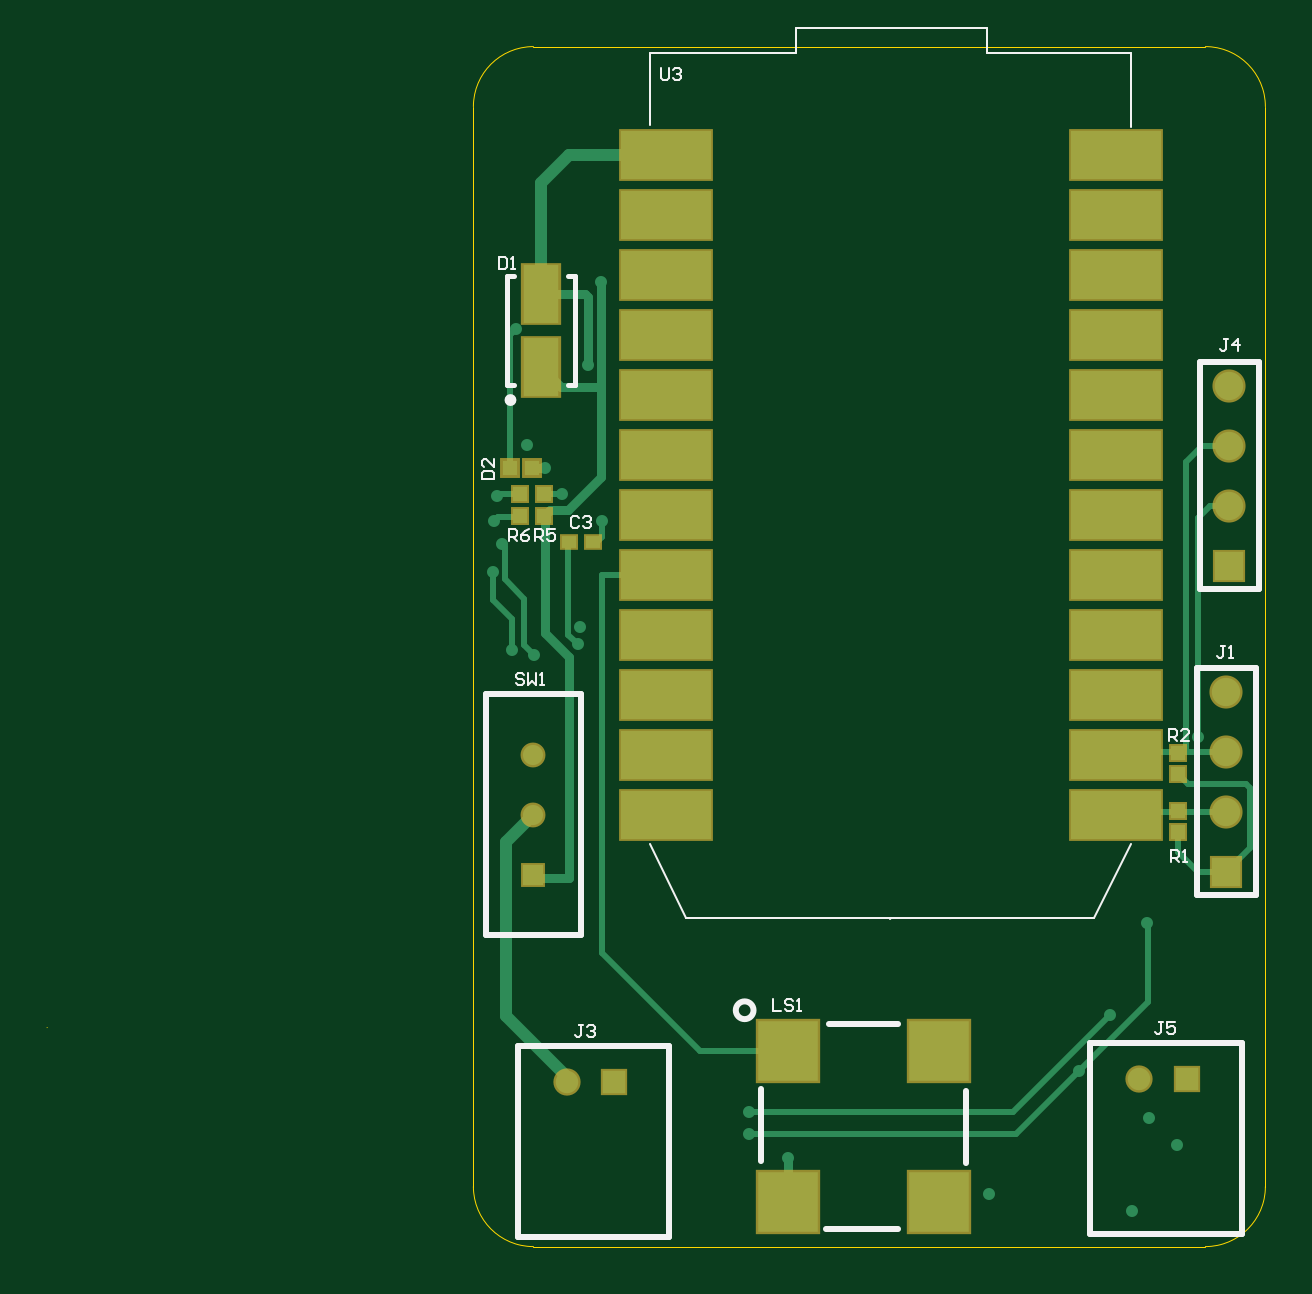
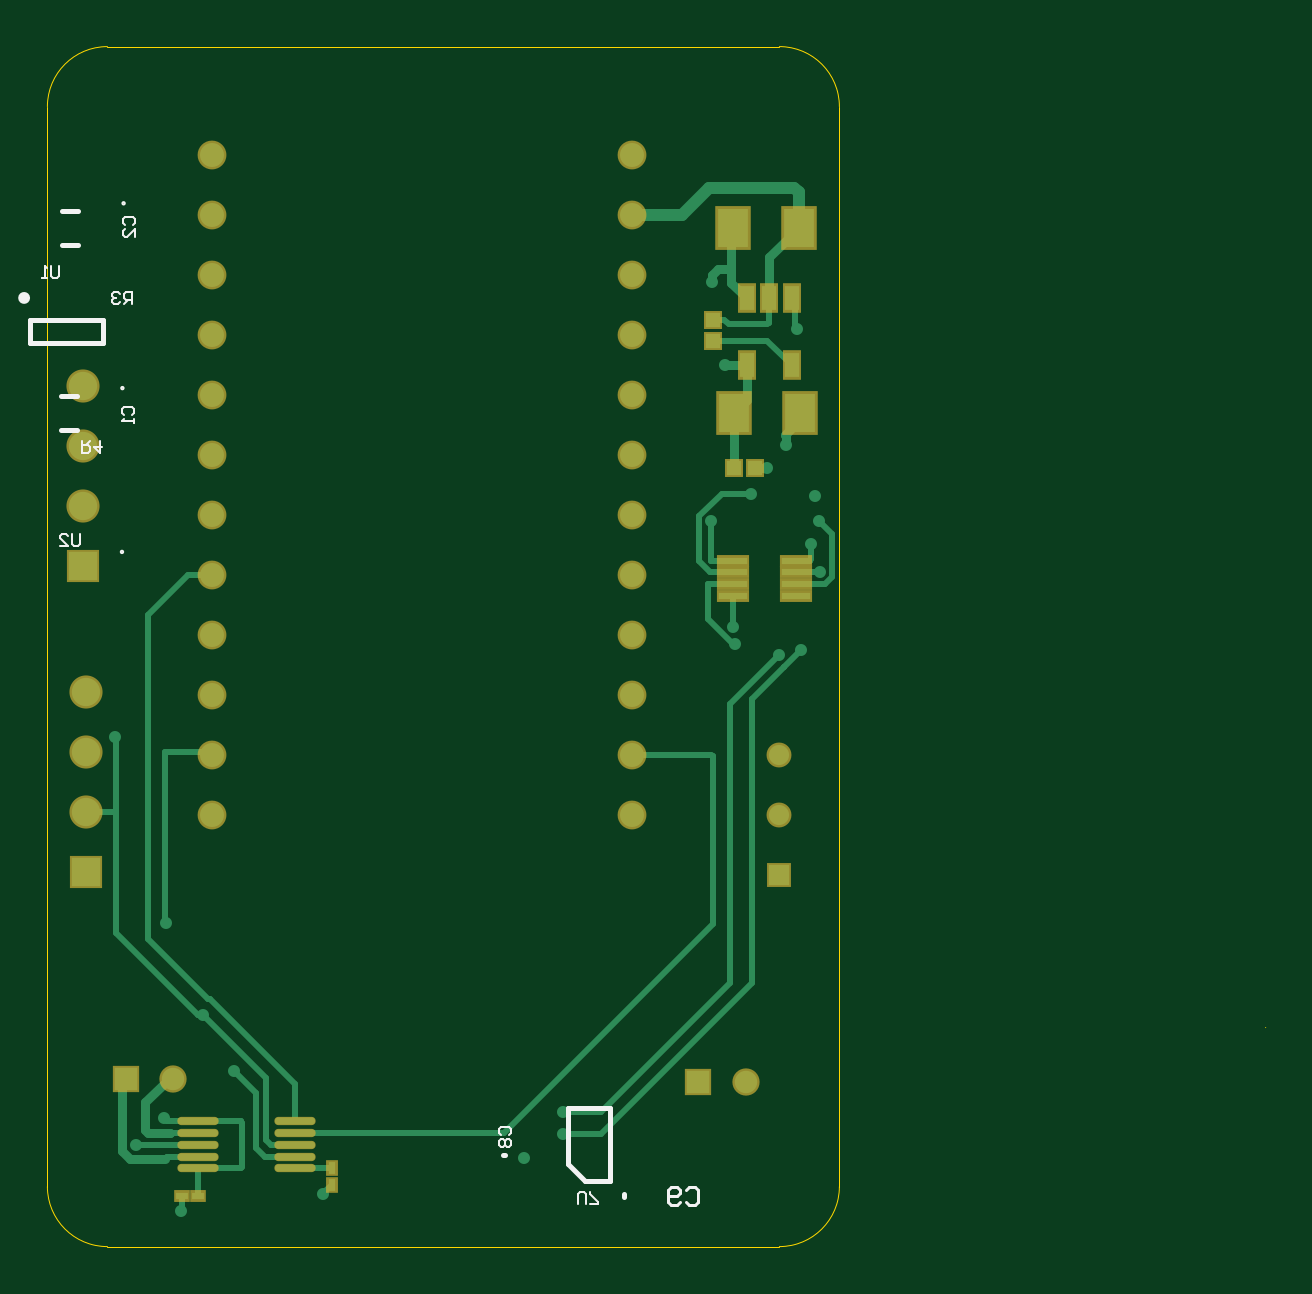
Circuit board: 9 layer files. Board 51.6 x 50.8 mm.
- drill: SLEEPTRACK2_PHASE4.DRL (907 bytes)
- bottom_copper: SLEEPTRACK2_PHASE4.GBL (5795 bytes)
- bottom_silk: SLEEPTRACK2_PHASE4.GBO (2584 bytes)
- bottom_mask: SLEEPTRACK2_PHASE4.GBS (1757 bytes)
- outline: SLEEPTRACK2_PHASE4.GM1 (455 bytes)
- top_copper: SLEEPTRACK2_PHASE4.GTL (4673 bytes)
- top_silk: SLEEPTRACK2_PHASE4.GTO (4525 bytes)
- paste: SLEEPTRACK2_PHASE4.GTP (9718 bytes)
- top_mask: SLEEPTRACK2_PHASE4.GTS (1804 bytes)

=== drill: SLEEPTRACK2_PHASE4.DRL (907 bytes, source withheld) ===
=== bottom_copper: SLEEPTRACK2_PHASE4.GBL (5795 bytes, source omitted) ===
=== bottom_silk: SLEEPTRACK2_PHASE4.GBO ===
G04 Layer_Color=32896*
%FSLAX24Y24*%
%MOIN*%
G70*
G01*
G75*
%ADD44C,0.0098*%
%ADD45C,0.0079*%
%ADD46C,0.0039*%
%ADD47C,0.0025*%
%ADD68C,0.0050*%
D44*
X6989Y5811D02*
G03*
X6989Y5811I49J0D01*
G01*
D45*
X-940Y-8476D02*
X-980D01*
X6428Y4185D02*
X6152D01*
X6428Y3615D02*
X6152D01*
X-2966Y-9170D02*
Y-9130D01*
X6408Y7265D02*
X6132D01*
X6408Y6695D02*
X6132D01*
X-2308Y-8913D02*
X-2731D01*
X-2023Y-8628D02*
X-2308Y-8913D01*
X-2023Y-8628D02*
Y-7693D01*
X-2731D01*
Y-8913D02*
Y-7693D01*
X6940Y5053D02*
X5720D01*
X6940Y5447D02*
X5720D01*
Y5053D02*
Y5447D01*
X6940Y5053D02*
Y5447D01*
D46*
X5380Y4308D02*
G03*
X5380Y4308I20J0D01*
G01*
X5360Y7388D02*
G03*
X5360Y7388I20J0D01*
G01*
X5387Y1578D02*
G03*
X5387Y1578I20J0D01*
G01*
D47*
X6465Y6345D02*
Y6178D01*
X6498Y6145D01*
X6565D01*
X6598Y6178D01*
Y6345D01*
X6665Y6145D02*
X6732D01*
X6698D01*
Y6345D01*
X6665Y6312D01*
X5377Y3867D02*
X5410Y3900D01*
Y3967D01*
X5377Y4000D01*
X5243D01*
X5210Y3967D01*
Y3900D01*
X5243Y3867D01*
X5210Y3800D02*
Y3733D01*
Y3767D01*
X5410D01*
X5377Y3800D01*
X5357Y7027D02*
X5390Y7060D01*
Y7127D01*
X5357Y7160D01*
X5223D01*
X5190Y7127D01*
Y7060D01*
X5223Y7027D01*
X5190Y6827D02*
Y6960D01*
X5323Y6827D01*
X5357D01*
X5390Y6860D01*
Y6927D01*
X5357Y6960D01*
X-903Y-8143D02*
X-870Y-8110D01*
Y-8043D01*
X-903Y-8010D01*
X-1037D01*
X-1070Y-8043D01*
Y-8110D01*
X-1037Y-8143D01*
X-903Y-8210D02*
X-870Y-8243D01*
Y-8310D01*
X-903Y-8343D01*
X-937D01*
X-970Y-8310D01*
X-1003Y-8343D01*
X-1037D01*
X-1070Y-8310D01*
Y-8243D01*
X-1037Y-8210D01*
X-1003D01*
X-970Y-8243D01*
X-937Y-8210D01*
X-903D01*
X-970Y-8243D02*
Y-8310D01*
X6100Y1870D02*
Y1703D01*
X6133Y1670D01*
X6200D01*
X6233Y1703D01*
Y1870D01*
X6433Y1670D02*
X6300D01*
X6433Y1803D01*
Y1837D01*
X6400Y1870D01*
X6333D01*
X6300Y1837D01*
X-2197Y-9293D02*
Y-9126D01*
X-2230Y-9093D01*
X-2297D01*
X-2330Y-9126D01*
Y-9293D01*
X-2397D02*
X-2530D01*
Y-9260D01*
X-2397Y-9126D01*
Y-9093D01*
X5240Y5710D02*
Y5910D01*
X5340D01*
X5373Y5877D01*
Y5810D01*
X5340Y5777D01*
X5240D01*
X5307D02*
X5373Y5710D01*
X5440Y5877D02*
X5473Y5910D01*
X5540D01*
X5573Y5877D01*
Y5843D01*
X5540Y5810D01*
X5507D01*
X5540D01*
X5573Y5777D01*
Y5743D01*
X5540Y5710D01*
X5473D01*
X5440Y5743D01*
X6080Y3420D02*
Y3220D01*
X5980D01*
X5947Y3253D01*
Y3320D01*
X5980Y3353D01*
X6080D01*
X6013D02*
X5947Y3420D01*
X5780D02*
Y3220D01*
X5880Y3320D01*
X5747D01*
D68*
X-4000Y-9050D02*
X-4050Y-9000D01*
X-4150D01*
X-4200Y-9050D01*
Y-9250D01*
X-4150Y-9300D01*
X-4050D01*
X-4000Y-9250D01*
X-3900D02*
X-3850Y-9300D01*
X-3750D01*
X-3700Y-9250D01*
Y-9050D01*
X-3750Y-9000D01*
X-3850D01*
X-3900Y-9050D01*
Y-9100D01*
X-3850Y-9150D01*
X-3700D01*
M02*

=== bottom_mask: SLEEPTRACK2_PHASE4.GBS ===
G04 Layer_Color=16711935*
%FSLAX24Y24*%
%MOIN*%
G70*
G01*
G75*
%ADD48R,0.0316X0.0316*%
%ADD54R,0.0454X0.0454*%
%ADD55C,0.0454*%
%ADD56R,0.0552X0.0552*%
%ADD57C,0.0552*%
%ADD58C,0.0415*%
%ADD59R,0.0415X0.0415*%
%ADD60C,0.0480*%
%ADD61R,0.0316X0.0316*%
%ADD62R,0.0198X0.0277*%
%ADD63R,0.0592X0.0730*%
%ADD64R,0.0277X0.0198*%
%ADD65O,0.0689X0.0138*%
%ADD66R,0.0552X0.0198*%
%ADD67R,0.0316X0.0493*%
D48*
X-4440Y5096D02*
D03*
Y5450D02*
D03*
D54*
X-4200Y-7250D02*
D03*
X5337Y-7200D02*
D03*
D55*
X-4987Y-7250D02*
D03*
X4550Y-7200D02*
D03*
D56*
X6000Y-3750D02*
D03*
X6050Y1350D02*
D03*
D57*
X6000Y-2750D02*
D03*
Y-1750D02*
D03*
Y-750D02*
D03*
X6050Y4350D02*
D03*
Y3350D02*
D03*
Y2350D02*
D03*
D58*
X-5550Y-1800D02*
D03*
Y-2800D02*
D03*
D59*
Y-3800D02*
D03*
D60*
X3914Y-1802D02*
D03*
X3914Y-2802D02*
D03*
X3914Y-802D02*
D03*
Y198D02*
D03*
Y1198D02*
D03*
Y2198D02*
D03*
Y3198D02*
D03*
Y4198D02*
D03*
Y5198D02*
D03*
Y6198D02*
D03*
Y7198D02*
D03*
Y8198D02*
D03*
X-3094Y-2802D02*
D03*
X-3094Y-1802D02*
D03*
Y-802D02*
D03*
Y198D02*
D03*
Y1198D02*
D03*
Y2198D02*
D03*
Y3198D02*
D03*
Y4198D02*
D03*
Y5198D02*
D03*
Y6198D02*
D03*
X-3094Y7198D02*
D03*
Y8198D02*
D03*
D61*
X-4786Y2970D02*
D03*
X-5140D02*
D03*
D62*
X1910Y-8968D02*
D03*
Y-8692D02*
D03*
D63*
X-4789Y3900D02*
D03*
X-5891D02*
D03*
X-4769Y6980D02*
D03*
X-5871D02*
D03*
D64*
X4408Y-9150D02*
D03*
X4132D02*
D03*
D65*
X4134Y-7909D02*
D03*
Y-8106D02*
D03*
Y-8303D02*
D03*
Y-8500D02*
D03*
Y-8697D02*
D03*
X2520Y-7909D02*
D03*
Y-8106D02*
D03*
Y-8303D02*
D03*
Y-8500D02*
D03*
Y-8697D02*
D03*
D66*
X-4776Y1435D02*
D03*
Y1238D02*
D03*
Y1042D02*
D03*
Y845D02*
D03*
X-5824Y1435D02*
D03*
Y1238D02*
D03*
Y1042D02*
D03*
Y845D02*
D03*
D67*
X-5754Y4689D02*
D03*
X-5006D02*
D03*
Y5811D02*
D03*
X-5380D02*
D03*
X-5754D02*
D03*
M02*

=== outline: SLEEPTRACK2_PHASE4.GM1 ===
G04 Layer_Color=16711935*
%FSLAX24Y24*%
%MOIN*%
G70*
G01*
G75*
%ADD69C,0.0005*%
%ADD70C,0.0003*%
D69*
X-6550Y-9000D02*
G03*
X-5550Y-10000I1000J0D01*
G01*
X5650D02*
G03*
X6650Y-9000I0J1000D01*
G01*
Y9000D02*
G03*
X5650Y10000I-1000J0D01*
G01*
X-5550D02*
G03*
X-6550Y9000I0J-1000D01*
G01*
X-5550Y10000D02*
X5650D01*
X-6550Y-9000D02*
Y9000D01*
X-5550Y-10000D02*
X5650D01*
X6650Y-9000D02*
Y9000D01*
D70*
X-13654Y-6350D02*
G03*
X-13654Y-6350I-1J0D01*
G01*
M02*

=== top_copper: SLEEPTRACK2_PHASE4.GTL ===
G04 Layer_Physical_Order=1*
G04 Layer_Color=255*
%FSLAX24Y24*%
%MOIN*%
G70*
G01*
G75*
%ADD10R,0.0236X0.0236*%
%ADD11R,0.0236X0.0197*%
%ADD12R,0.0591X0.0965*%
%ADD13R,0.0252X0.0252*%
%ADD14R,0.1500X0.0800*%
%ADD15R,0.0992X0.0992*%
%ADD16C,0.0100*%
%ADD17C,0.0150*%
%ADD18C,0.0200*%
%ADD19R,0.0374X0.0374*%
%ADD20C,0.0374*%
%ADD21R,0.0472X0.0472*%
%ADD22C,0.0472*%
%ADD23C,0.0335*%
%ADD24R,0.0335X0.0335*%
%ADD25C,0.0200*%
%ADD26C,0.0400*%
D10*
X-5370Y2537D02*
D03*
Y2183D02*
D03*
X5200Y-2127D02*
D03*
Y-1773D02*
D03*
Y-3097D02*
D03*
Y-2743D02*
D03*
X-5780Y2183D02*
D03*
Y2537D02*
D03*
D11*
X-4954Y1740D02*
D03*
X-4560D02*
D03*
D12*
X-5420Y4660D02*
D03*
Y5880D02*
D03*
D13*
X-5940Y2970D02*
D03*
X-5578D02*
D03*
D14*
X4164Y-2802D02*
D03*
X4164Y-1802D02*
D03*
Y-802D02*
D03*
Y198D02*
D03*
Y1198D02*
D03*
Y2198D02*
D03*
Y3198D02*
D03*
Y4198D02*
D03*
Y5198D02*
D03*
Y6198D02*
D03*
Y7198D02*
D03*
Y8198D02*
D03*
X-3344Y2198D02*
D03*
X-3344Y-2802D02*
D03*
X-3344Y-1802D02*
D03*
Y-802D02*
D03*
Y198D02*
D03*
Y1198D02*
D03*
Y3198D02*
D03*
Y4198D02*
D03*
Y5198D02*
D03*
Y6198D02*
D03*
Y7198D02*
D03*
Y8198D02*
D03*
D15*
X-1306Y-6744D02*
D03*
Y-9256D02*
D03*
X1206D02*
D03*
Y-6744D02*
D03*
D16*
X6320Y-2290D02*
X6390Y-2360D01*
Y-3360D02*
Y-2360D01*
X6000Y-3750D02*
X6390Y-3360D01*
X5363Y-2290D02*
X6320D01*
X5200Y-2127D02*
X5363Y-2290D01*
X3966Y-2750D02*
X6000D01*
X2450Y-7750D02*
X4060Y-6140D01*
X-1950Y-7750D02*
X2450D01*
X3966Y-1750D02*
X5310D01*
X4690Y-5920D02*
Y-4590D01*
X2490Y-8120D02*
X3540Y-7070D01*
X-1950Y-8120D02*
X2490D01*
X5590Y3350D02*
X6050D01*
X5320Y3080D02*
X5590Y3350D01*
X5320Y-1740D02*
Y3080D01*
X5310Y-1750D02*
X6000D01*
X5310D02*
X5320Y-1740D01*
X3914Y-1802D02*
X3966Y-1750D01*
X3540Y-7070D02*
X4690Y-5920D01*
X-6230Y780D02*
X-5910Y460D01*
X-6230Y780D02*
Y1238D01*
X-5910Y-50D02*
Y460D01*
X4422Y-2802D02*
X4690Y-3070D01*
X3914Y-2802D02*
X3966Y-2750D01*
X3914Y-2802D02*
X4422D01*
X-5700Y20D02*
Y790D01*
X-6030Y1120D02*
X-5700Y790D01*
X-6080Y1710D02*
X-6030Y1660D01*
Y1120D02*
Y1660D01*
X-5700Y20D02*
X-5540Y-140D01*
X-4490Y1740D02*
X-4410Y1820D01*
Y2090D01*
X-4560Y1740D02*
X-4490D01*
X-5370Y2537D02*
X-5083D01*
X-5070Y2550D01*
X-4970Y200D02*
X-4810Y40D01*
X-4410Y-5110D02*
Y1190D01*
X-4970Y200D02*
Y1724D01*
X-4954Y1740D01*
X-4410Y-5110D02*
X-2776Y-6744D01*
X-4410Y1190D02*
X-3102D01*
X-3094Y1198D01*
X-6140Y2160D02*
X-5803D01*
X-6210Y2090D02*
X-6140Y2160D01*
X-6150Y2510D02*
X-6123Y2537D01*
X-5780D01*
X-5803Y2160D02*
X-5780Y2183D01*
X5200Y-3430D02*
Y-3097D01*
Y-3430D02*
X5520Y-3750D01*
X6000D01*
X-5940Y2970D02*
Y5200D01*
X-5840Y5300D01*
X5520Y-1510D02*
Y2140D01*
X5730Y2350D01*
X6050D01*
X-2776Y-6744D02*
X-1306D01*
D17*
X-5370Y2183D02*
X-5273Y2280D01*
X-4970D01*
X-4420Y2830D01*
Y4330D01*
X-5578Y2970D02*
X-5350D01*
X-5420Y4660D02*
X-5090Y4330D01*
X-4420D01*
Y4592D01*
X-4416Y4596D01*
Y6056D01*
X-4430Y6070D02*
X-4416Y6056D01*
X-5360Y220D02*
Y2183D01*
Y220D02*
X-4960Y-180D01*
Y-3850D02*
Y-180D01*
X-5500Y-3850D02*
X-4960D01*
X-1306Y-8526D02*
X-1300Y-8520D01*
X-1306Y-9256D02*
Y-8526D01*
X-5420Y5880D02*
X-5410Y5870D01*
X-4690D01*
X-4640Y5820D01*
Y4690D02*
Y5820D01*
X-4641Y4689D02*
X-4640Y4690D01*
X-5550Y-3800D02*
X-5500Y-3850D01*
X-5578Y2970D02*
X-5578Y2970D01*
D18*
X-4932Y8198D02*
X-3094D01*
X-4987Y-7250D02*
Y-7173D01*
X-6010Y-6150D02*
X-4987Y-7173D01*
X-6010Y-6150D02*
X-6000Y-6140D01*
Y-3250D01*
X-5550Y-2800D01*
X-5420Y5880D02*
Y7730D01*
X-4950Y8200D01*
X-4940Y8190D01*
X-4932Y8198D01*
D19*
X-4200Y-7250D02*
D03*
X5337Y-7200D02*
D03*
D20*
X-4987Y-7250D02*
D03*
X4550Y-7200D02*
D03*
D21*
X6000Y-3750D02*
D03*
X6050Y1350D02*
D03*
D22*
X6000Y-2750D02*
D03*
Y-1750D02*
D03*
Y-750D02*
D03*
X6050Y4350D02*
D03*
Y3350D02*
D03*
Y2350D02*
D03*
D23*
X-5550Y-1800D02*
D03*
Y-2800D02*
D03*
D24*
Y-3800D02*
D03*
D25*
X4060Y-6140D02*
D03*
X4680Y-4600D02*
D03*
X3540Y-7070D02*
D03*
X-6230Y1238D02*
D03*
X-6080Y1710D02*
D03*
X-1950Y-7750D02*
D03*
Y-8120D02*
D03*
X-5910Y-50D02*
D03*
X-5540Y-140D02*
D03*
X-5350Y2970D02*
D03*
X-4430Y6070D02*
D03*
X-5070Y2550D02*
D03*
X-4410Y2090D02*
D03*
X-4810Y40D02*
D03*
X-4770Y330D02*
D03*
X-6150Y2510D02*
D03*
X-6210Y2090D02*
D03*
X-1300Y-8520D02*
D03*
X-4641Y4689D02*
D03*
X-5660Y3360D02*
D03*
X5180Y-8310D02*
D03*
X2050Y-9120D02*
D03*
X5520Y-1510D02*
D03*
X4710Y-7850D02*
D03*
X4420Y-9400D02*
D03*
X-5840Y5300D02*
D03*
D26*
X3914Y-1802D02*
D03*
X3914Y-2802D02*
D03*
X3914Y-802D02*
D03*
Y198D02*
D03*
Y1198D02*
D03*
Y2198D02*
D03*
Y3198D02*
D03*
Y4198D02*
D03*
Y5198D02*
D03*
Y6198D02*
D03*
Y7198D02*
D03*
Y8198D02*
D03*
X-3094Y-2802D02*
D03*
X-3094Y-1802D02*
D03*
Y-802D02*
D03*
Y198D02*
D03*
Y1198D02*
D03*
Y2198D02*
D03*
Y3198D02*
D03*
Y4198D02*
D03*
Y5198D02*
D03*
Y6198D02*
D03*
X-3094Y7198D02*
D03*
Y8198D02*
D03*
M02*

=== top_silk: SLEEPTRACK2_PHASE4.GTO ===
G04 Layer_Color=65535*
%FSLAX24Y24*%
%MOIN*%
G70*
G01*
G75*
%ADD16C,0.0100*%
%ADD44C,0.0098*%
%ADD45C,0.0079*%
%ADD46C,0.0039*%
%ADD47C,0.0025*%
D16*
X-1881Y-6061D02*
G03*
X-1881Y-6061I-148J0D01*
G01*
X-4781Y-9848D02*
X-4308D01*
X-3285D02*
Y-6659D01*
X-5804D02*
X-3285D01*
X-5804Y-9848D02*
Y-6659D01*
X-4308Y-9848D02*
X-3285D01*
X-5804D02*
X-4781D01*
X5508Y-4144D02*
X6492D01*
Y-354D01*
X5508D02*
X6492D01*
X5508Y-4144D02*
Y-354D01*
X5558Y956D02*
Y4746D01*
X6542D01*
Y956D02*
Y4746D01*
X5558Y956D02*
X6542D01*
X4757Y-9798D02*
X5229D01*
X6253D02*
Y-6609D01*
X3733D02*
X6253D01*
X3733Y-9798D02*
Y-6609D01*
X5229Y-9798D02*
X6253D01*
X3733D02*
X4757D01*
X-631Y-6287D02*
X531D01*
X-670Y-9713D02*
X531D01*
X1663Y-8600D02*
Y-7400D01*
X-1763Y-8581D02*
Y-7380D01*
X-6337Y-4808D02*
Y-792D01*
Y-4808D02*
X-4763D01*
Y-792D01*
X-6337D02*
X-4763D01*
D44*
X-5883Y4109D02*
G03*
X-5883Y4109I-49J0D01*
G01*
D45*
X-5991Y4365D02*
Y6176D01*
X-4849Y4365D02*
Y6176D01*
X-5991Y4365D02*
X-5873D01*
X-5991Y6176D02*
X-5873D01*
X-4967Y4365D02*
X-4849D01*
X-4967Y6176D02*
X-4849D01*
D46*
X4406Y8660D02*
Y9891D01*
X2054D02*
X4406D01*
X2015D02*
X2054D01*
X2015D02*
Y10313D01*
X-1179D02*
X2015D01*
X-1179Y9891D02*
Y10313D01*
X-3606Y9891D02*
X-1179D01*
X-3606Y9595D02*
Y9891D01*
Y8690D02*
Y9595D01*
Y-3298D02*
X-3000Y-4529D01*
X3800D02*
X4406Y-3298D01*
X-3000Y-4529D02*
X3800D01*
X-3000D02*
X410D01*
X400Y-4538D02*
X410Y-4529D01*
D47*
X-6400Y2800D02*
X-6200D01*
Y2900D01*
X-6233Y2933D01*
X-6367D01*
X-6400Y2900D01*
Y2800D01*
X-6200Y3133D02*
Y3000D01*
X-6333Y3133D01*
X-6367D01*
X-6400Y3100D01*
Y3033D01*
X-6367Y3000D01*
X-5707Y-473D02*
X-5740Y-440D01*
X-5807D01*
X-5840Y-473D01*
Y-507D01*
X-5807Y-540D01*
X-5740D01*
X-5707Y-573D01*
Y-607D01*
X-5740Y-640D01*
X-5807D01*
X-5840Y-607D01*
X-5640Y-440D02*
Y-640D01*
X-5573Y-573D01*
X-5507Y-640D01*
Y-440D01*
X-5440Y-640D02*
X-5373D01*
X-5407D01*
Y-440D01*
X-5440Y-473D01*
X-6130Y6500D02*
Y6300D01*
X-6030D01*
X-5997Y6333D01*
Y6467D01*
X-6030Y6500D01*
X-6130D01*
X-5930Y6300D02*
X-5863D01*
X-5897D01*
Y6500D01*
X-5930Y6467D01*
X-4787Y2137D02*
X-4820Y2170D01*
X-4887D01*
X-4920Y2137D01*
Y2003D01*
X-4887Y1970D01*
X-4820D01*
X-4787Y2003D01*
X-4720Y2137D02*
X-4687Y2170D01*
X-4620D01*
X-4587Y2137D01*
Y2103D01*
X-4620Y2070D01*
X-4653D01*
X-4620D01*
X-4587Y2037D01*
Y2003D01*
X-4620Y1970D01*
X-4687D01*
X-4720Y2003D01*
X5983Y10D02*
X5917D01*
X5950D01*
Y-157D01*
X5917Y-190D01*
X5883D01*
X5850Y-157D01*
X6050Y-190D02*
X6117D01*
X6083D01*
Y10D01*
X6050Y-23D01*
X-4727Y-6300D02*
X-4793D01*
X-4760D01*
Y-6467D01*
X-4793Y-6500D01*
X-4827D01*
X-4860Y-6467D01*
X-4660Y-6333D02*
X-4627Y-6300D01*
X-4560D01*
X-4527Y-6333D01*
Y-6367D01*
X-4560Y-6400D01*
X-4593D01*
X-4560D01*
X-4527Y-6433D01*
Y-6467D01*
X-4560Y-6500D01*
X-4627D01*
X-4660Y-6467D01*
X6023Y5130D02*
X5957D01*
X5990D01*
Y4963D01*
X5957Y4930D01*
X5923D01*
X5890Y4963D01*
X6190Y4930D02*
Y5130D01*
X6090Y5030D01*
X6223D01*
X-1550Y-5880D02*
Y-6080D01*
X-1417D01*
X-1217Y-5913D02*
X-1250Y-5880D01*
X-1317D01*
X-1350Y-5913D01*
Y-5947D01*
X-1317Y-5980D01*
X-1250D01*
X-1217Y-6013D01*
Y-6047D01*
X-1250Y-6080D01*
X-1317D01*
X-1350Y-6047D01*
X-1150Y-6080D02*
X-1083D01*
X-1117D01*
Y-5880D01*
X-1150Y-5913D01*
X5070Y-3590D02*
Y-3390D01*
X5170D01*
X5203Y-3423D01*
Y-3490D01*
X5170Y-3523D01*
X5070D01*
X5137D02*
X5203Y-3590D01*
X5270D02*
X5337D01*
X5303D01*
Y-3390D01*
X5270Y-3423D01*
X5040Y-1580D02*
Y-1380D01*
X5140D01*
X5173Y-1413D01*
Y-1480D01*
X5140Y-1513D01*
X5040D01*
X5107D02*
X5173Y-1580D01*
X5373D02*
X5240D01*
X5373Y-1447D01*
Y-1413D01*
X5340Y-1380D01*
X5273D01*
X5240Y-1413D01*
X-5530Y1760D02*
Y1960D01*
X-5430D01*
X-5397Y1927D01*
Y1860D01*
X-5430Y1827D01*
X-5530D01*
X-5463D02*
X-5397Y1760D01*
X-5197Y1960D02*
X-5330D01*
Y1860D01*
X-5263Y1893D01*
X-5230D01*
X-5197Y1860D01*
Y1793D01*
X-5230Y1760D01*
X-5297D01*
X-5330Y1793D01*
X-5960Y1760D02*
Y1960D01*
X-5860D01*
X-5827Y1927D01*
Y1860D01*
X-5860Y1827D01*
X-5960D01*
X-5893D02*
X-5827Y1760D01*
X-5627Y1960D02*
X-5693Y1927D01*
X-5760Y1860D01*
Y1793D01*
X-5727Y1760D01*
X-5660D01*
X-5627Y1793D01*
Y1827D01*
X-5660Y1860D01*
X-5760D01*
X4943Y-6250D02*
X4877D01*
X4910D01*
Y-6417D01*
X4877Y-6450D01*
X4843D01*
X4810Y-6417D01*
X5143Y-6250D02*
X5010D01*
Y-6350D01*
X5077Y-6317D01*
X5110D01*
X5143Y-6350D01*
Y-6417D01*
X5110Y-6450D01*
X5043D01*
X5010Y-6417D01*
X-3420Y9650D02*
Y9483D01*
X-3387Y9450D01*
X-3320D01*
X-3287Y9483D01*
Y9650D01*
X-3220Y9617D02*
X-3187Y9650D01*
X-3120D01*
X-3087Y9617D01*
Y9583D01*
X-3120Y9550D01*
X-3153D01*
X-3120D01*
X-3087Y9517D01*
Y9483D01*
X-3120Y9450D01*
X-3187D01*
X-3220Y9483D01*
M02*

=== paste: SLEEPTRACK2_PHASE4.GTP (9718 bytes, source omitted) ===
=== top_mask: SLEEPTRACK2_PHASE4.GTS ===
G04 Layer_Color=8388736*
%FSLAX24Y24*%
%MOIN*%
G70*
G01*
G75*
%ADD48R,0.0316X0.0316*%
%ADD49R,0.0316X0.0277*%
%ADD50R,0.0671X0.1045*%
%ADD51R,0.0332X0.0332*%
%ADD52R,0.1580X0.0880*%
%ADD53R,0.1072X0.1072*%
%ADD54R,0.0454X0.0454*%
%ADD55C,0.0454*%
%ADD56R,0.0552X0.0552*%
%ADD57C,0.0552*%
%ADD58C,0.0415*%
%ADD59R,0.0415X0.0415*%
%ADD60C,0.0480*%
D48*
X-5370Y2537D02*
D03*
Y2183D02*
D03*
X5200Y-2127D02*
D03*
Y-1773D02*
D03*
Y-3097D02*
D03*
Y-2743D02*
D03*
X-5780Y2183D02*
D03*
Y2537D02*
D03*
D49*
X-4954Y1740D02*
D03*
X-4560D02*
D03*
D50*
X-5420Y4660D02*
D03*
Y5880D02*
D03*
D51*
X-5940Y2970D02*
D03*
X-5578D02*
D03*
D52*
X4164Y-2802D02*
D03*
X4164Y-1802D02*
D03*
Y-802D02*
D03*
Y198D02*
D03*
Y1198D02*
D03*
Y2198D02*
D03*
Y3198D02*
D03*
Y4198D02*
D03*
Y5198D02*
D03*
Y6198D02*
D03*
Y7198D02*
D03*
Y8198D02*
D03*
X-3344Y2198D02*
D03*
X-3344Y-2802D02*
D03*
X-3344Y-1802D02*
D03*
Y-802D02*
D03*
Y198D02*
D03*
Y1198D02*
D03*
Y3198D02*
D03*
Y4198D02*
D03*
Y5198D02*
D03*
Y6198D02*
D03*
Y7198D02*
D03*
Y8198D02*
D03*
D53*
X-1306Y-6744D02*
D03*
Y-9256D02*
D03*
X1206D02*
D03*
Y-6744D02*
D03*
D54*
X-4200Y-7250D02*
D03*
X5337Y-7200D02*
D03*
D55*
X-4987Y-7250D02*
D03*
X4550Y-7200D02*
D03*
D56*
X6000Y-3750D02*
D03*
X6050Y1350D02*
D03*
D57*
X6000Y-2750D02*
D03*
Y-1750D02*
D03*
Y-750D02*
D03*
X6050Y4350D02*
D03*
Y3350D02*
D03*
Y2350D02*
D03*
D58*
X-5550Y-1800D02*
D03*
Y-2800D02*
D03*
D59*
Y-3800D02*
D03*
D60*
X3914Y-1802D02*
D03*
X3914Y-2802D02*
D03*
X3914Y-802D02*
D03*
Y198D02*
D03*
Y1198D02*
D03*
Y2198D02*
D03*
Y3198D02*
D03*
Y4198D02*
D03*
Y5198D02*
D03*
Y6198D02*
D03*
Y7198D02*
D03*
Y8198D02*
D03*
X-3094Y-2802D02*
D03*
X-3094Y-1802D02*
D03*
Y-802D02*
D03*
Y198D02*
D03*
Y1198D02*
D03*
Y2198D02*
D03*
Y3198D02*
D03*
Y4198D02*
D03*
Y5198D02*
D03*
Y6198D02*
D03*
X-3094Y7198D02*
D03*
Y8198D02*
D03*
M02*

